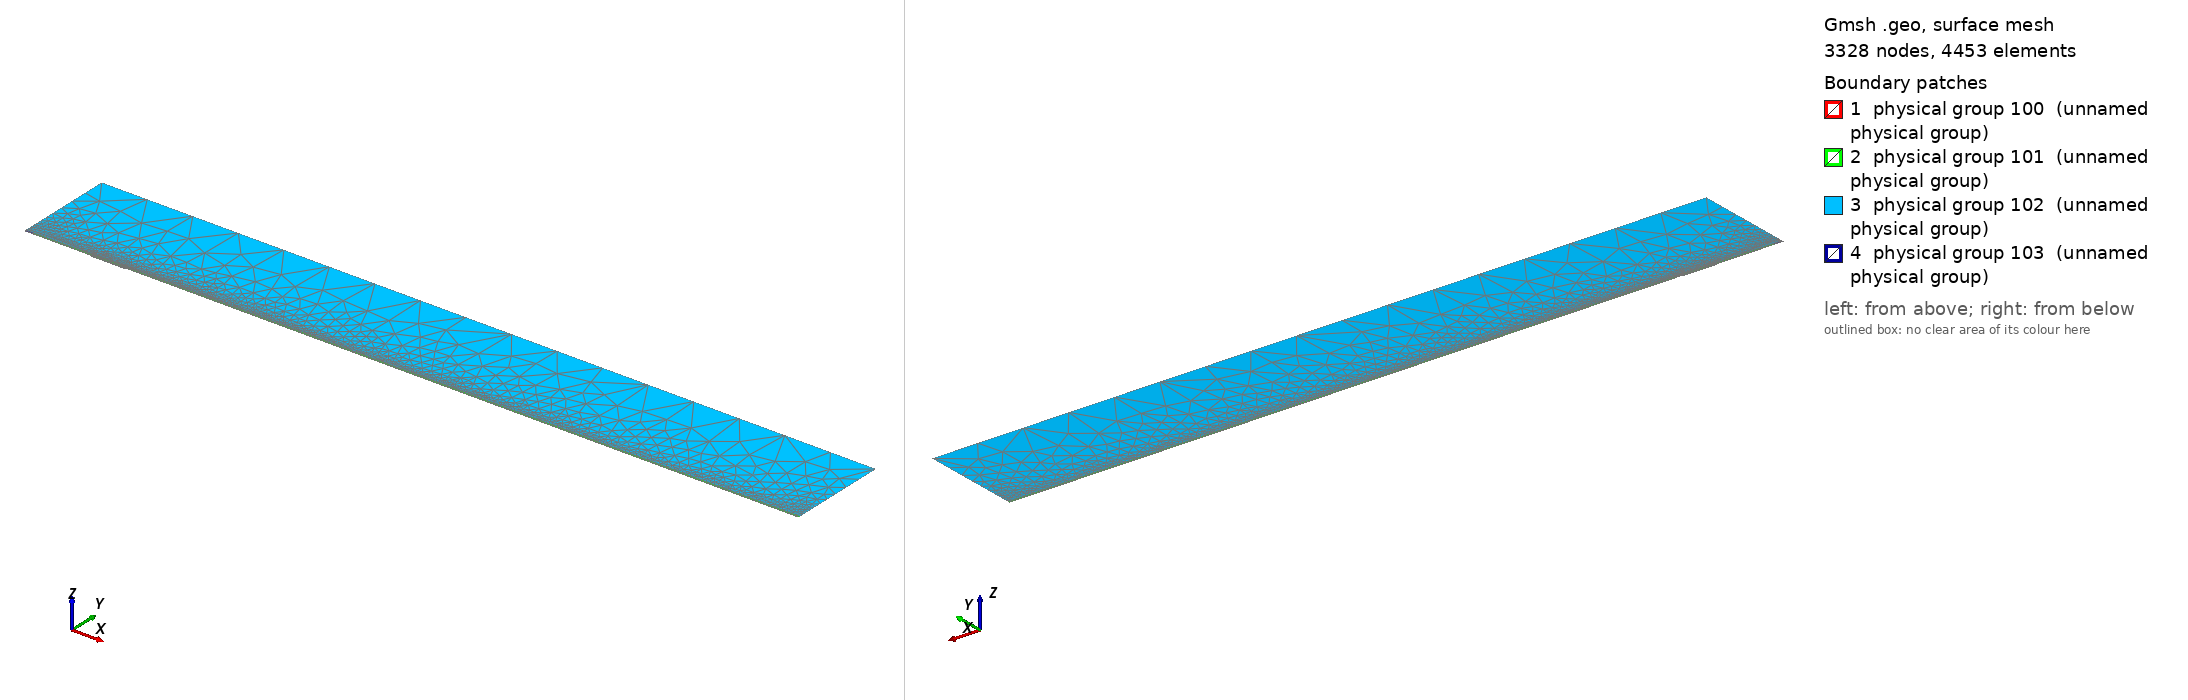

Gmsh geometry script, surface-meshed: 3328 nodes, 4453 surface elements. Boundary patches (legend numbers): 1 physical group 100 (unnamed physical group), 2 physical group 101 (unnamed physical group), 3 physical group 102 (unnamed physical group), 4 physical group 103 (unnamed physical group). Left view from above one corner, right view from below the opposite corner. Legend entries are the model's physical surfaces. The drawing asked Gmsh for element sizes between 1% and 20% of the model's largest extent; the script's own settings can give other sizes.

=== mesh_srcref.geo (drawn) ===
// Macro parameters
deltaStar = 1;
D = 1.5 * deltaStar; // depth of the gap 
W = 50 * deltaStar; // width of the gap
r = 16; // length of non-constant quads upstream and downstream of the gap
s = 8; // length of non-constant quads left and right inside the gap
BL = 0.25 * deltaStar; // height of the second layer of quad elements
BL_upper = 3.5 * deltaStar; // height of the third layer of quad elements
x0 = 100 * deltaStar; // x distance from inflow to gap
lengthOutflow = 1000 * deltaStar; // length after the gap
x3 = W + lengthOutflow; // last point of the domain
height = 150 * deltaStar; // height of the triangular region
triagHeightRegion_inflow = height - BL - BL_upper; // height of the triangular region

// Micro parameters
dx = 0.2; // dx of square elements near the leading and trailing edge of the gap (most resolution-demanding points in the domain)
dy = 1.25 * dx; 
size_triag_v_top = 64; // size of the elements in the upper triangular region

// All the value below are between 0 and 1. =1  means the elements are all equal in size. Avoid using values very close to 1, because we dividing by log(p) in the formula.
dy_in_v_right = 1.5; // heighest quad in the upper layer of quads, in the right part of the gap
dy_in_v_left = 1.75; // heighest quad in the upper layer of quads, in the left part of the gap

// fit (check the file scripts/fit_gmsh.py for more details)
p_in_v_left = 1.0335663036230878 - 1.0234149444433507/(W - 0.8098798097181781)^0.5991729377115732; // densitiy concentration of elements inside the gap, vertically, near the left wall.
p_in_v_right = 1.008073572191136 - 1.1471875292840257/(W - 1.2941255994826328)^0.7890392764815325; // densitiy concentration of elements inside the gap, vertically, near the right wall.
p_in_h_bottom = 0.9; // densitiy concentration of elements inside the gap, horizontally. 
p_in_h_top = 0.9; // densitiy concentration of elements inside the gap, horizontally. 

p_out_h = 0.5; // densitiy concentration of elements outside the gap, horizontally.
p_out_h_upper = 0.5; // densitiy concentration of elements outside the gap, horizontally on the upper layer of quads
p_out_v_inflow_dense = 0.8; // densitiy concentration of elements outside the gap, vertically, near the inflow and the gap
p_out_v_inflow_sparse = 0.99; // densitiy concentration of elements outside the gap, vertically, near the inflow and far from the gap
p_out_v_outflow_dense = 0.9; // densitiy concentration of elements outside the gap, vertically, near the outflow and the gap
p_out_v_outflow_sparse = 0.995; // densitiy concentration of elements outside the gap, vertically, near the outflow and far from the gap
p_triag_h_inflow = 0.8; // densitiy concentration of elements in the triangular region of the domain, horizontally.
p_triag_h_outflow = p_triag_h_inflow; // densitiy concentration of elements in the triangular region of the domain, horizontally.

enlarge_triag_inflow = 1.1; // heigher the value, larger the elements in the triangular region near the inflow
enlarge_triag_outflow = 1.1; // heigher the value, larger the elements in the triangular region near the outflow

// Automated parameters 
a_in_v_right = dx / (W / 2);
a_in_v_left = dx / (W / 2);
a_in_h_bottom = dy / (D / 2);
a_in_h_top = dx / (D / 2);
a_out_h = dx / BL;
a_out_v_inflow_dense = dx / r;
a_out_v_outflow_dense = dx / r;

// for the derivation of the formula, see file 20250123_gmshFormula.md in the docs folder
N_in_v_right = Ceil( Log (a_in_v_right / (1 - p_in_v_right + a_in_v_right * p_in_v_right)) / Log(p_in_v_right) );
N_in_v_left = Ceil( Log (a_in_v_left / (1 - p_in_v_left + a_in_v_left * p_in_v_left)) / Log(p_in_v_left) );
N_in_h_bottom = Ceil( Log (a_in_h_bottom / (1 - p_in_h_bottom + a_in_h_bottom * p_in_h_bottom)) / Log(p_in_h_bottom) );
N_in_h_top = Ceil( Log (a_in_h_top / (1 - p_in_h_top + a_in_h_top * p_in_h_top)) / Log(p_in_h_top) );
N_out_h = Ceil( Log (a_out_h / (1 - p_out_h + a_out_h * p_out_h)) / Log(p_out_h) ) + 1; // + 1 is to correct the fact that the distance is too small to properly approximate the dx length
N_out_v_inflow_dense = Ceil( Log (a_out_v_inflow_dense / (1 - p_out_v_inflow_dense + a_out_v_inflow_dense * p_out_v_inflow_dense)) / Log(p_out_v_inflow_dense) );
N_out_v_outflow_dense = Ceil( Log (a_out_v_outflow_dense / (1 - p_out_v_outflow_dense + a_out_v_outflow_dense * p_out_v_outflow_dense)) / Log(p_out_v_outflow_dense) );

p_for_a_out_v_inflow_sparse_computation = p_out_v_inflow_dense;
p_for_a_out_v_outflow_sparse_computation = (p_out_v_outflow_dense + p_out_v_outflow_dense) / 2;
a_out_v_inflow_sparse = r / (x0 - r) * (1 - p_for_a_out_v_inflow_sparse_computation) / (1 - p_for_a_out_v_inflow_sparse_computation^(N_out_v_inflow_dense + 1));
a_out_v_outflow_sparse = r / (lengthOutflow - r) * (1 - p_for_a_out_v_outflow_sparse_computation) / (1 - p_for_a_out_v_outflow_sparse_computation^(N_out_v_outflow_dense + 1));

N_out_v_inflow_sparse = Ceil( Log(a_out_v_inflow_sparse / (1 - p_out_v_inflow_sparse + a_out_v_inflow_sparse * p_out_v_inflow_sparse)) / Log(p_out_v_inflow_sparse) );
N_out_v_outflow_sparse = Ceil( Log(a_out_v_outflow_sparse / (1 - p_out_v_outflow_sparse + a_out_v_outflow_sparse * p_out_v_outflow_sparse)) / Log(p_out_v_outflow_sparse) );


// second layer of quads
a_out_h_upper = (BL) / (BL_upper) * (1 - p_out_h) / (1 - p_out_h^(N_out_h + 1));
N_out_h_upper = Ceil( Log(a_out_h_upper / (1 - p_out_h_upper + a_out_h_upper * p_out_h_upper)) / Log(p_out_h_upper) );

// ---------------------------
// for triangular region
// ---------------------------
a_triag_h_inflow = (BL_upper) / (triagHeightRegion_inflow) * (1 - p_out_h_upper) / (1 - p_out_h_upper^(N_out_h_upper + 1));
a_triag_h_outflow = a_triag_h_inflow;
N_triag_v_top = Ceil( (x3 + x0) / size_triag_v_top ); // we assume p_triag_v = 1, otherwise the formula is different
N_triag_h_inflow = Ceil( Log(a_triag_h_inflow / (1 - p_triag_h_inflow + a_triag_h_inflow * p_triag_h_inflow)) / Log(p_triag_h_inflow) );
N_triag_h_outflow = Ceil( Log(a_triag_h_outflow / (1 - p_triag_h_outflow + a_triag_h_outflow * p_triag_h_outflow)) / Log(p_triag_h_outflow) );
N_triag_h_inflow = Ceil( N_triag_h_inflow / enlarge_triag_inflow );
N_triag_h_outflow = Ceil( N_triag_h_outflow / enlarge_triag_outflow );

L_sp = x0 - r;
l0_sp = L_sp * (1 - p_out_v_inflow_sparse) / (1 - p_out_v_inflow_sparse^(N_out_v_inflow_sparse - 1));
j_patch = Round(Log(1 - 12 * (1 - p_out_v_inflow_sparse) / l0_sp) / Log(p_out_v_inflow_sparse));
xa = -x0 + l0_sp * (1 - p_out_v_inflow_sparse^j_patch) / (1 - p_out_v_inflow_sparse);
Printf("source patch: j = %g, xa = %g", j_patch, xa);
Point(1) = {-x0, 0, 0};
Point(101) = {xa, 0, 0};
Point(102) = {xa, BL, 0};
Point(103) = {xa, BL + BL_upper, 0};
Point(2) = {0,0,0};
Point(3) = {0,-D,0};
Point(4) = {W,-D,0};
Point(5) = {W,0,0};
Point(6) = {x3,0,0};
Point(8) = {x3,height,0};
Point(7) = {x3,BL,0};
Point(9) = {-x0,height,0};
Point(10) = {-x0,BL,0};
Point(11) = {0,BL,0};
Point(12) = {W,BL,0};
Point(13) = {W/2,0,0};
Point(14) = {W/2,BL,0};
Point(15) = {0,-D/2,0};
Point(16) = {W/2,-D,0};
Point(17) = {W,-D/2,0};
Point(18) = {-r,0,0};
Point(19) = {-r,BL,0};
Point(20) = {W + r,0,0};
Point(21) = {W + r,BL,0};
Point(22) = {-x0,BL+BL_upper,0};
Point(23) = {-r,BL+BL_upper,0};
Point(24) = {W + r,BL+BL_upper,0};
Point(25) = {x3,BL+BL_upper,0};
Point(26) = {0,BL+BL_upper,0};
Point(27) = {W/2,BL+BL_upper,0};
Point(28) = {W,BL+BL_upper,0};

Line(1) = {101,18};
Line(101) = {1,101};
Line(2) = {2,15};
Line(3) = {3,16};
Line(4) = {4,17};
Line(5) = {5,20};
Line(6) = {6,7};
Line(7) = {7,25};
Line(8) = {8,9};
Line(9) = {9,22};
Line(10) = {102,19};
Line(11) = {10,1};
Line(12) = {11,14};
Line(13) = {12,21};
Line(14) = {2,13};
Line(15) = {15,3};
Line(16) = {16,4};
Line(17) = {17,5};
Line(18) = {13,5};
Line(19) = {14,12};
Line(20) = {18,2};
Line(21) = {20,6};
Line(22) = {21,7};
Line(23) = {19,11};
Line(24) = {22,10};
Line(25) = {25,8};
Line(26) = {25,24};
Line(27) = {103,23};
Line(103) = {22,103};
Line(104) = {102,101};
Line(105) = {103,102};
Line(30) = {23,26};
Line(31) = {26,27};
Line(32) = {27,28};
Line(33) = {28,24};

// outer quads
Curve Loop(1) = {5, 21, 6, -22, -13, -19, -12, -23, -10, 104, 1, 20, 14, 18};
Plane Surface(1) = {1};

// inside gap
Curve Loop(2) = {2, 15, 3, 16, 4, 17, -18, -14};
Plane Surface(2) = {2};

// triangular region
Curve Loop(3) = {-26, 25, 8, 9, 103, 27, 30, 31,32,33};
Plane Surface(3) = {3};

// 3rd layer of quads
Curve Loop(4) = {-105, 27, 30, 31,32,33, -26,-7,-22,-13,-19,-12,-23,-10};

Plane Surface(4) = {4};

// source patch
Curve Loop(5) = {101, -104, -105, -103, 24, 11};
Plane Surface(5) = {5};


// This defines the surfaces that will be meshed with quad elements
Transfinite Surface {1} = {101, 6, 7, 102};
Transfinite Surface {2} = {3, 4, 5, 2}; // number '2' must match the number '2' of plane surface
Transfinite Surface {4} = {7, 25, 103, 102};

Transfinite Curve {18, 16, 19,32} = N_in_v_right Using Progression p_in_v_right;
Transfinite Curve {-14, -3, -12, -31} = N_in_v_left Using Progression p_in_v_left;

Transfinite Curve {15, -4} = N_in_h_bottom Using Progression p_in_h_bottom;
Transfinite Curve {-2, 17} = N_in_h_top Using Progression p_in_h_top;


Transfinite Curve {11, 104, -6} = N_out_h Using Progression p_out_h;
Transfinite Curve {24, 105, -7} = N_out_h_upper Using Progression p_out_h_upper;
Transfinite Curve {10, 1, 27} = N_out_v_inflow_sparse - j_patch Using Progression p_out_v_inflow_sparse;
Transfinite Curve {103} = j_patch + 1 Using Progression p_out_v_inflow_sparse; // top of the patch keeps the original nodes (triangle region unchanged)
Transfinite Curve {20, 23, 30} = N_out_v_inflow_dense Using Progression p_out_v_inflow_dense;
Transfinite Curve {-21, -22, 26} = N_out_v_outflow_sparse Using Progression p_out_v_outflow_sparse;
Transfinite Curve {-5, -13,-33} = N_out_v_outflow_dense Using Progression p_out_v_outflow_dense;

Recombine Surface {1, 2, 4};

// for triangluar region
Transfinite Curve {8} = N_triag_v_top Using Progression 1;
Transfinite Curve {-25} = N_triag_h_outflow Using Progression p_triag_h_outflow;
Transfinite Curve {9} = N_triag_h_inflow Using Progression p_triag_h_inflow;


// defining boundary
Physical Curve(1) = {9,24,11}; // inlet
Physical Curve(2) = {7,25,6}; // outlet
Physical Curve(3) = {8}; // top
Physical Curve(4) = {101, 1, 20, 2, 15, 3, 16, 4, 17, 5, 21}; // wall


Physical Surface(100) = {1};
Physical Surface(101) = {2, 4};
Physical Surface(102) = {3};

// ---- source refinement patch (scripts/refineSourceMesh.py) ----
Point(200) = {-95.0, 0.5, 0};
Point{200} In Surface{5};
Field[1] = Distance; Field[1].PointsList = {200};
Field[2] = Threshold; Field[2].InField = 1; Field[2].SizeMin = 0.05; Field[2].SizeMax = 1.0;
Field[2].DistMin = 0.35; Field[2].DistMax = 4.1499999999999995;
Field[3] = Distance; Field[3].CurvesList = {101}; Field[3].Sampling = 400;
Field[4] = Threshold; Field[4].InField = 3; Field[4].SizeMin = 0.12; Field[4].SizeMax = 1.0;
Field[4].DistMin = 0; Field[4].DistMax = 2.5142857142857147;
Field[5] = Min; Field[5].FieldsList = {2, 4};
Field[6] = Restrict; Field[6].InField = 5; Field[6].SurfacesList = {5};
Background Field = 6;
MeshAlgorithm Surface {5} = 6;
Physical Surface(103) = {5};
